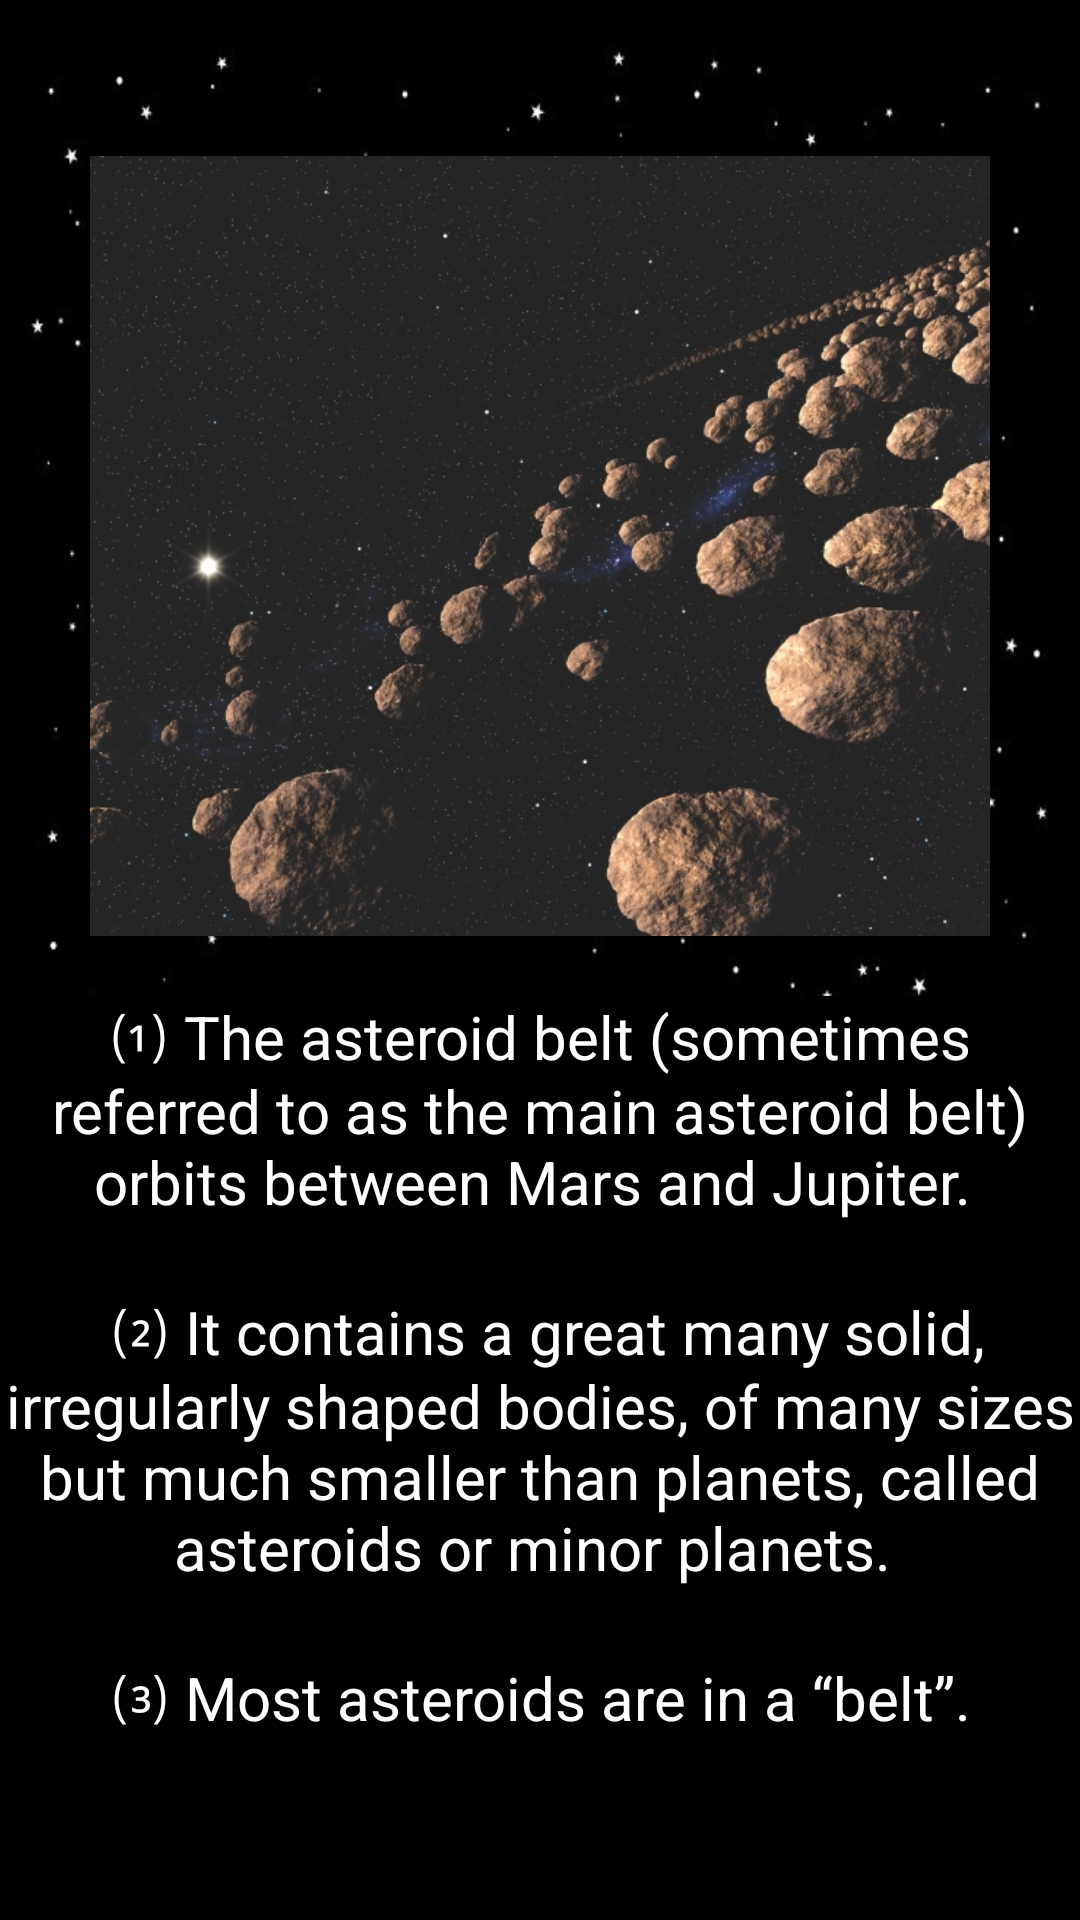

Produce the Android XML layout that renders to this screen, including the resource entries it uses.
<!-- AndroidManifest.xml: application theme Theme.SOLAPE -->
<!-- res/layout/activity_main_asteroid_belt.xml -->
<?xml version="1.0" encoding="utf-8"?>
<androidx.constraintlayout.widget.ConstraintLayout xmlns:android="http://schemas.android.com/apk/res/android"
    xmlns:app="http://schemas.android.com/apk/res-auto"
    xmlns:tools="http://schemas.android.com/tools"
    android:layout_width="match_parent"
    android:layout_height="match_parent"
    android:background="@drawable/background"
    tools:context=".MainActivityAsteroidBelt">

    <ImageView
        android:id="@+id/PicAsteroidBelt"
        android:layout_width="300dp"
        android:layout_height="300dp"
        android:layout_marginTop="32dp"
        app:layout_constraintEnd_toEndOf="parent"
        app:layout_constraintHorizontal_bias="0.5"
        app:layout_constraintStart_toStartOf="parent"
        app:layout_constraintTop_toTopOf="parent"
        app:srcCompat="@drawable/asteroid_belt" />

    <ScrollView
        android:layout_width="0dp"
        android:layout_height="0dp"
        app:layout_constraintBottom_toBottomOf="parent"
        app:layout_constraintEnd_toEndOf="parent"
        app:layout_constraintStart_toStartOf="parent"
        app:layout_constraintTop_toBottomOf="@+id/PicAsteroidBelt">

        <LinearLayout
            android:layout_width="match_parent"
            android:layout_height="wrap_content"
            android:orientation="vertical">

            <TextView
                android:id="@+id/AsteroidBeltD"
                android:layout_width="match_parent"
                android:layout_height="match_parent"
                android:background="#000000"
                android:gravity="center|top"
                android:text="@string/AsteroidBeltD"
                android:textColor="#FFFFFF"
                android:textSize="20sp" />
        </LinearLayout>
    </ScrollView>

</androidx.constraintlayout.widget.ConstraintLayout>
<!-- resources referenced by this layout -->
<resources>
  <!-- drawable asteroid_belt: jpg bitmap (drawable, 228681 bytes) -->
  <!-- drawable background: jpg bitmap (drawable, 32585 bytes) -->
  <string name="AsteroidBeltD">⑴ The asteroid belt (sometimes referred to as the main asteroid belt) orbits between Mars and Jupiter. \n \n
          ⑵ It contains a great many solid, irregularly shaped bodies, of many sizes but much smaller than planets, called asteroids or minor planets. \n \n
          ⑶ Most asteroids are in a “belt”. \n \n
      </string>
  
      // Below codes are For Terrestrial Quiz
  <style name="Theme.SOLAPE" parent="Theme.MaterialComponents.DayNight.DarkActionBar">
          
          <item name="colorPrimary">@color/purple_500</item>
          <item name="colorPrimaryVariant">@color/purple_700</item>
          <item name="colorOnPrimary">@color/white</item>
          
          <item name="colorSecondary">@color/teal_200</item>
          <item name="colorSecondaryVariant">@color/teal_700</item>
          <item name="colorOnSecondary">@color/black</item>
          
          <item name="android:statusBarColor" tools:targetApi="l">?attr/colorPrimaryVariant</item>
          
      </style>
  <!-- not gathered from this repository: default colours our renderer supplied (Android Studio template values) -->
  <color name="purple_500">#FF6200EE</color>
  <color name="purple_700">#FF3700B3</color>
  <color name="teal_200">#FF03DAC5</color>
  <color name="teal_700">#FF018786</color>
  <color name="black">#FF000000</color>
  <color name="white">#FFFFFFFF</color>
</resources>
